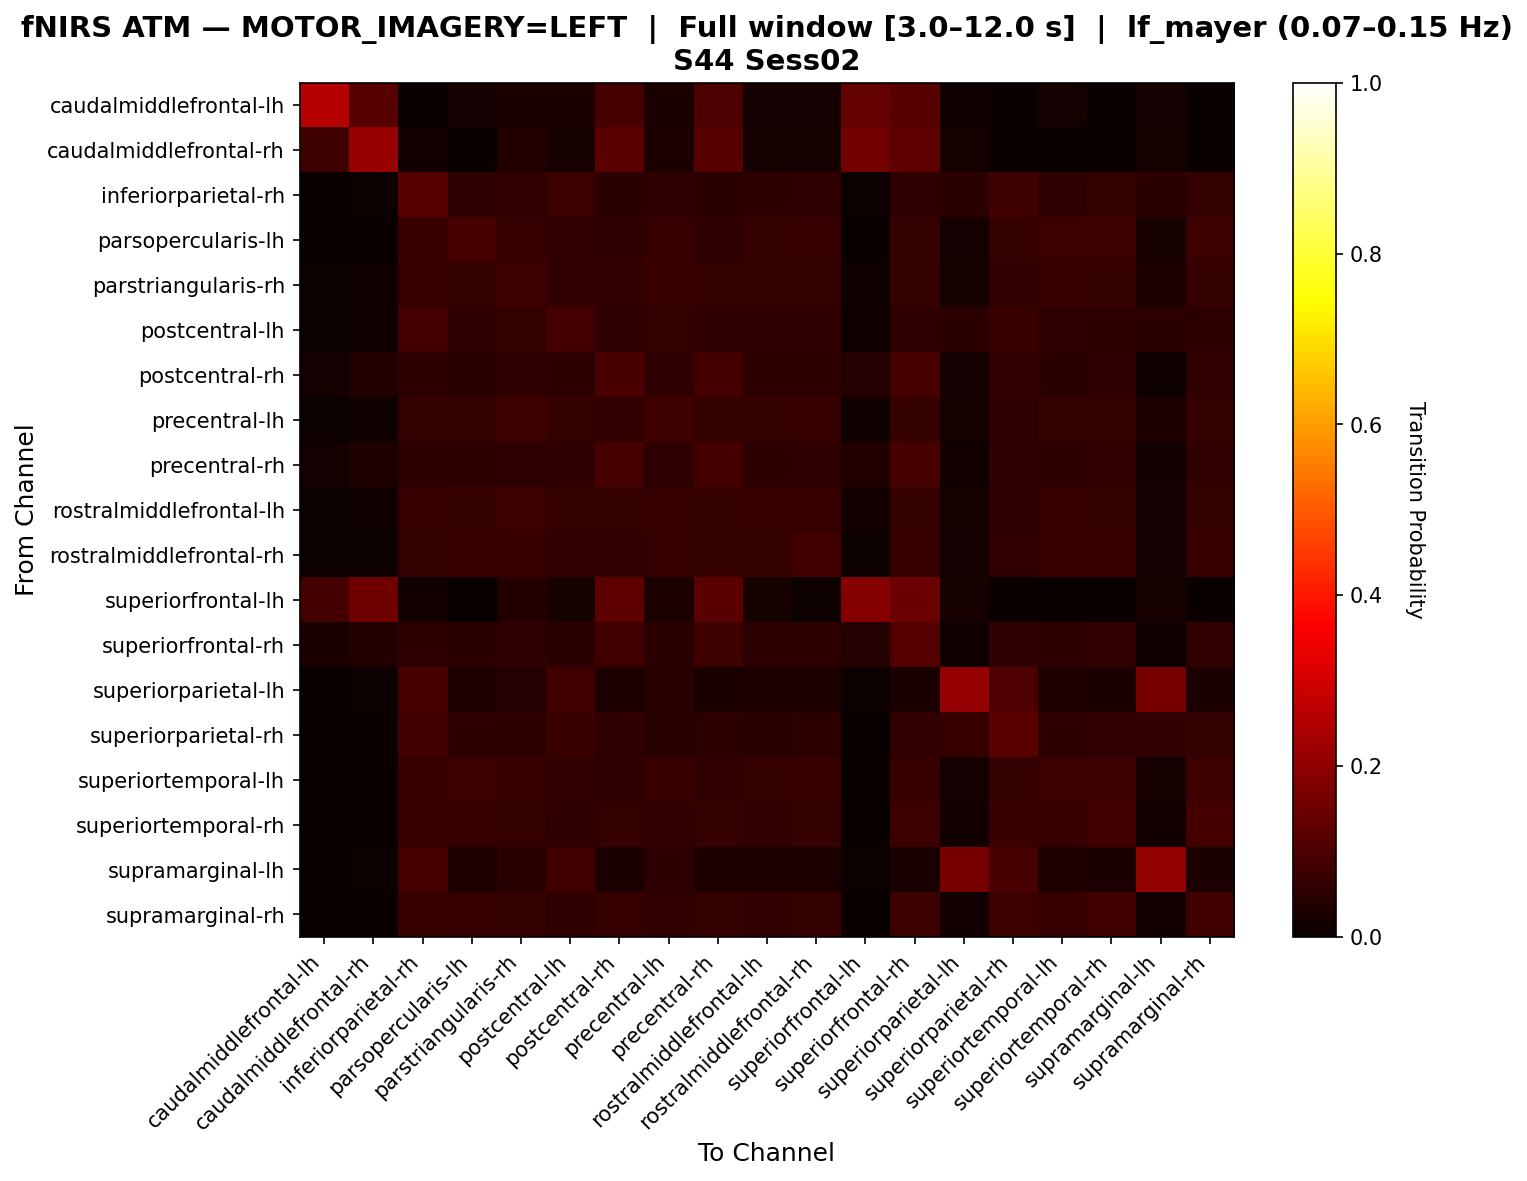

Data behind this chart, as committed beside it:
, caudalmiddlefrontal-lh, caudalmiddlefrontal-rh, inferiorparietal-rh, parsopercularis-lh, parstriangularis-rh, postcentral-lh, postcentral-rh, precentral-lh, precentral-rh, rostralmiddlefrontal-lh, rostralmiddlefrontal-rh, superiorfrontal-lh, superiorfrontal-rh, superiorparietal-lh, superiorparietal-rh, superiortemporal-lh, superiortemporal-rh, supramarginal-lh, supramarginal-rh
caudalmiddlefrontal-lh, 0.2613, 0.1171, 0.0, 0.01802, 0.02703, 0.02703, 0.09009, 0.02703, 0.0991, 0.01802, 0.01802, 0.1351, 0.1171, 0.009009, 0.0, 0.01802, 0.0, 0.01802, 0.0
caudalmiddlefrontal-rh, 0.07857, 0.2143, 0.01429, 0.0, 0.03571, 0.02143, 0.1214, 0.02857, 0.1143, 0.02143, 0.02143, 0.1571, 0.1286, 0.02143, 0.0, 0.0, 0.0, 0.02143, 0.0
inferiorparietal-rh, 0.0, 0.004132, 0.1095, 0.05785, 0.06198, 0.07645, 0.04959, 0.05785, 0.04959, 0.05372, 0.05579, 0.004132, 0.05579, 0.04959, 0.08058, 0.05785, 0.06405, 0.04752, 0.06405
parsopercularis-lh, 0.002506, 0.0, 0.07268, 0.09023, 0.07018, 0.06015, 0.05514, 0.07018, 0.05764, 0.06266, 0.06767, 0.0, 0.06516, 0.01754, 0.06266, 0.07519, 0.07519, 0.02005, 0.07519
parstriangularis-rh, 0.006787, 0.00905, 0.06787, 0.06561, 0.07919, 0.06109, 0.06109, 0.0724, 0.06335, 0.06335, 0.06561, 0.01131, 0.06335, 0.02262, 0.05882, 0.06787, 0.06561, 0.02941, 0.06561
postcentral-lh, 0.006342, 0.008457, 0.08879, 0.05497, 0.06342, 0.08668, 0.05497, 0.06342, 0.05497, 0.05708, 0.05708, 0.01057, 0.05497, 0.05074, 0.074, 0.05708, 0.05285, 0.05074, 0.05285
postcentral-rh, 0.01562, 0.03571, 0.05357, 0.04688, 0.05804, 0.05357, 0.09598, 0.0558, 0.08705, 0.05357, 0.05357, 0.04241, 0.09152, 0.01786, 0.06027, 0.04911, 0.05804, 0.01116, 0.06027
precentral-lh, 0.007009, 0.009346, 0.06542, 0.06308, 0.07944, 0.06308, 0.06075, 0.07944, 0.06308, 0.06542, 0.06776, 0.009346, 0.06542, 0.02336, 0.05607, 0.06542, 0.06308, 0.03037, 0.06308
precentral-rh, 0.01915, 0.03191, 0.05106, 0.05106, 0.05745, 0.05532, 0.09149, 0.05532, 0.08936, 0.05319, 0.05745, 0.03617, 0.09149, 0.01489, 0.05532, 0.05319, 0.05957, 0.01489, 0.0617
rostralmiddlefrontal-lh, 0.007246, 0.009662, 0.07005, 0.06522, 0.07729, 0.06522, 0.0628, 0.07005, 0.0628, 0.06763, 0.06763, 0.01208, 0.06522, 0.02174, 0.05797, 0.06763, 0.06522, 0.01932, 0.06522
rostralmiddlefrontal-rh, 0.00716, 0.00716, 0.06444, 0.06683, 0.0716, 0.06205, 0.06205, 0.06683, 0.06444, 0.06444, 0.08592, 0.004773, 0.06921, 0.01671, 0.06205, 0.06921, 0.06921, 0.01671, 0.06921
superiorfrontal-lh, 0.08889, 0.1556, 0.01481, 0.0, 0.03704, 0.02222, 0.1259, 0.02963, 0.1185, 0.02222, 0.007407, 0.1852, 0.1481, 0.02222, 0.0, 0.0, 0.0, 0.02222, 0.0
superiorfrontal-rh, 0.02524, 0.03689, 0.05243, 0.05049, 0.05631, 0.04854, 0.0835, 0.05049, 0.08155, 0.05243, 0.05437, 0.04272, 0.1107, 0.01165, 0.05825, 0.05243, 0.06019, 0.009709, 0.06214
superiorparietal-lh, 0.003521, 0.007042, 0.09155, 0.03169, 0.04225, 0.08451, 0.02817, 0.04577, 0.02465, 0.02817, 0.02817, 0.007042, 0.02465, 0.2077, 0.1021, 0.03169, 0.02465, 0.162, 0.02465
superiorparietal-rh, 0.002123, 0.002123, 0.08493, 0.05096, 0.05096, 0.07219, 0.0552, 0.04671, 0.05096, 0.04671, 0.05096, 0.002123, 0.05945, 0.06794, 0.121, 0.05096, 0.06157, 0.05945, 0.06369
superiortemporal-lh, 0.002513, 0.0, 0.07286, 0.07538, 0.07035, 0.0603, 0.05779, 0.07035, 0.0603, 0.06281, 0.07035, 0.0, 0.06784, 0.01759, 0.06533, 0.07538, 0.07538, 0.0201, 0.07538
superiortemporal-rh, 0.0, 0.0, 0.07125, 0.0688, 0.06634, 0.05651, 0.06634, 0.06143, 0.06634, 0.06143, 0.06634, 0.0, 0.07617, 0.01474, 0.07371, 0.0688, 0.08354, 0.01229, 0.086
supramarginal-lh, 0.003521, 0.007042, 0.09155, 0.03169, 0.04577, 0.08451, 0.02465, 0.05282, 0.02817, 0.02817, 0.02817, 0.007042, 0.02465, 0.162, 0.09507, 0.03169, 0.02465, 0.2042, 0.02465
supramarginal-rh, 0.0, 0.0, 0.0709, 0.06846, 0.06601, 0.05623, 0.06846, 0.06112, 0.06601, 0.06112, 0.06601, 0.0, 0.07579, 0.01467, 0.07579, 0.06846, 0.08313, 0.01222, 0.08557
